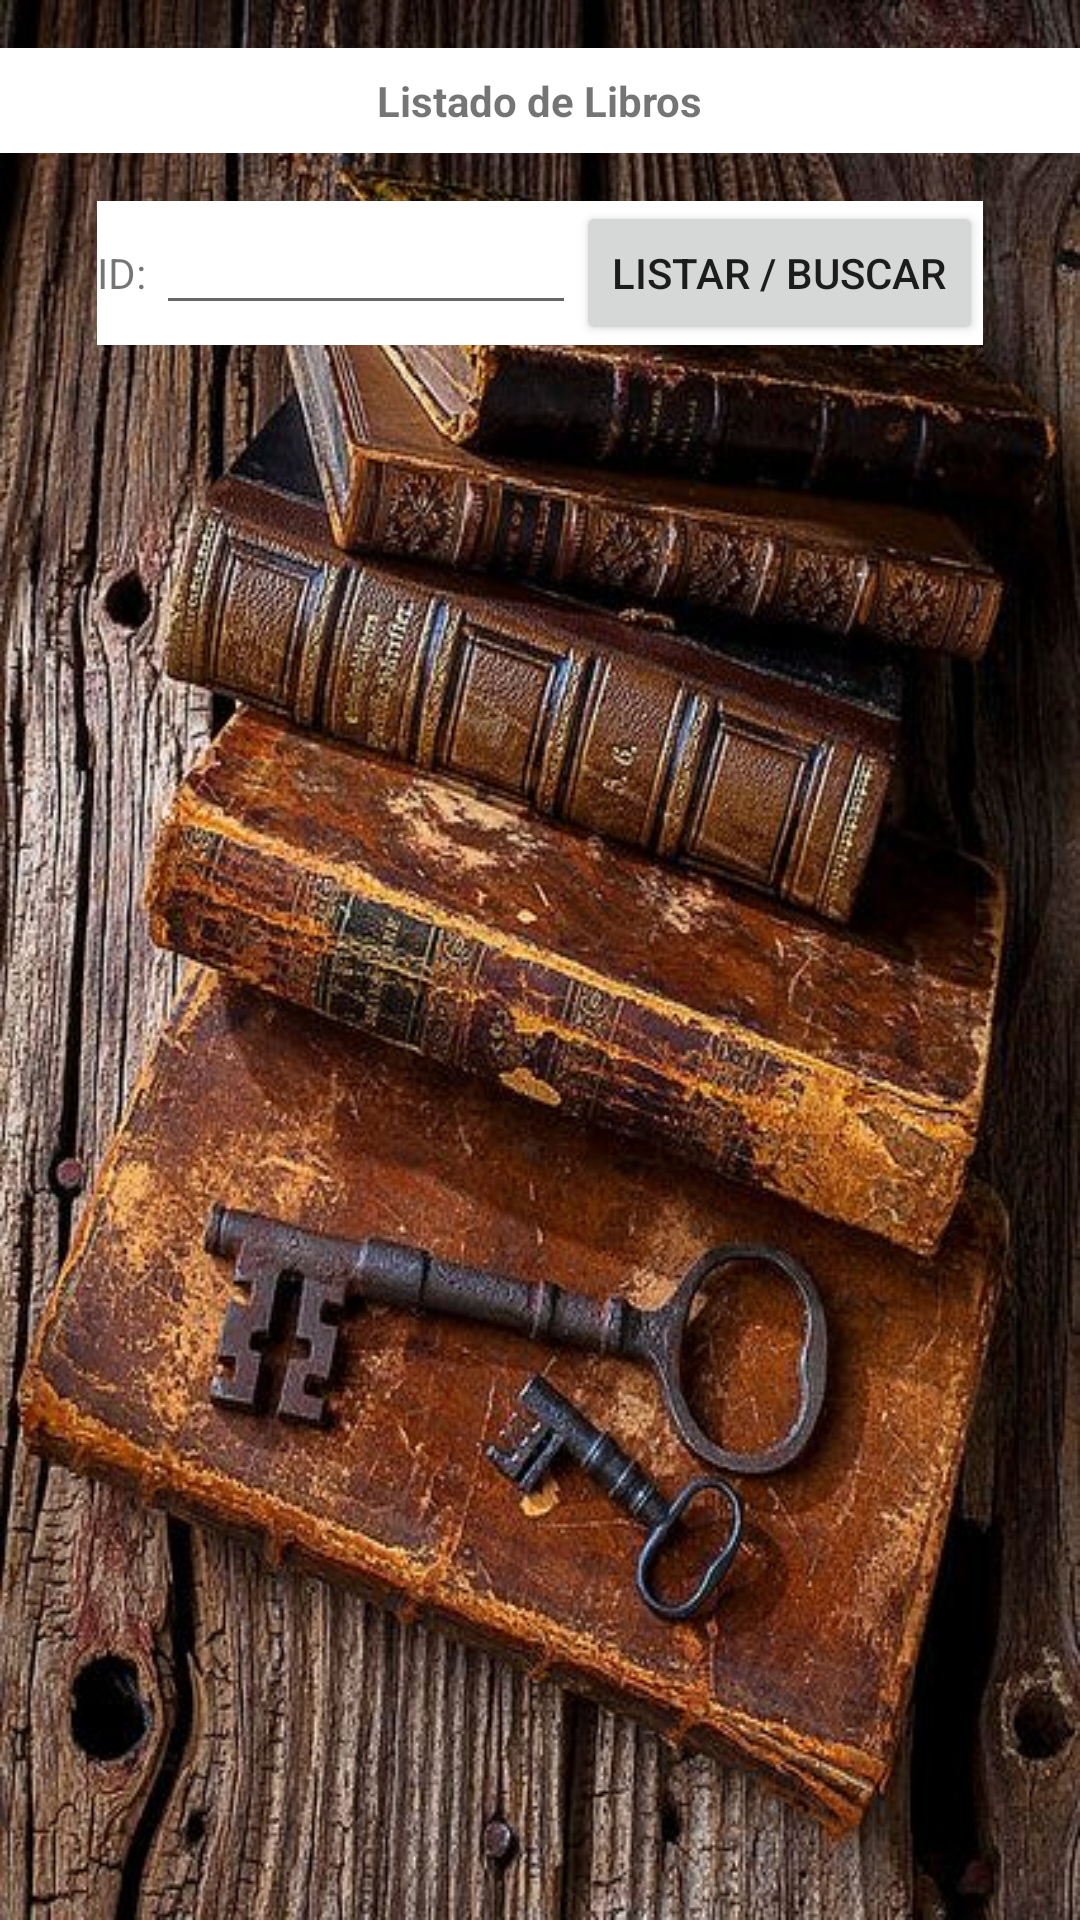

Write the Android layout XML for this screen, with the resource values it uses.
<!-- AndroidManifest.xml: application theme AppTheme -->
<!-- res/layout/activity_listar.xml -->
<?xml version="1.0" encoding="utf-8"?>
<LinearLayout xmlns:android="http://schemas.android.com/apk/res/android"
    xmlns:tools="http://schemas.android.com/tools"
    android:id="@+id/activity_listar"
    android:layout_width="match_parent"
    android:layout_height="match_parent"
    android:background="@drawable/list"
    android:gravity="center_horizontal"
    android:orientation="vertical"
    tools:context="com.example.android.libreriasa.ListActivity">

    <LinearLayout
        style="@style/Head">

        <TextView
            android:layout_width="wrap_content"
            android:layout_height="wrap_content"
            android:text="Listado de Libros"
            android:textStyle="bold"/>


    </LinearLayout>
    <LinearLayout
        android:layout_width="wrap_content"
        android:layout_height="wrap_content"
        android:layout_marginBottom="16dp"
        android:background="#FFFFFF"
        android:orientation="vertical">

        <LinearLayout
            android:layout_width="wrap_content"
            android:layout_height="wrap_content"
            android:orientation="horizontal">

            <TextView
                android:layout_width="wrap_content"
                android:layout_height="wrap_content"
                android:text="ID: "/>

            <EditText
                android:id="@+id/etBuscar"
                android:layout_width="140dp"
                android:layout_height="wrap_content" />

            <Button
                android:id="@+id/btnList"
                android:layout_width="wrap_content"
                android:layout_height="wrap_content"
                android:onClick="bookList"
                android:text="Listar / Buscar"/>

        </LinearLayout>

    </LinearLayout>


    <LinearLayout
        android:layout_width="wrap_content"
        android:layout_height="wrap_content"
        android:layout_marginBottom="16dp"
        android:background="#FFFFFF"
        android:orientation="vertical">

        <GridView
            android:id="@+id/listaLibros"
            android:layout_width="wrap_content"
            android:layout_height="wrap_content">

        </GridView>

    </LinearLayout>

</LinearLayout>
<!-- resources referenced by this layout -->
<resources>
  <!-- drawable list: jpg bitmap (drawable, 98924 bytes) -->
  <style name="Head">
          <item name="android:layout_width">match_parent</item>
          <item name="android:layout_height">wrap_content</item>
          <item name="android:background">#FFFFFF</item>
          <item name="android:layout_marginBottom">16dp</item>
          <item name="android:layout_marginTop">16dp</item>
          <item name="android:padding">8dp</item>
          <item name="android:gravity">center_horizontal</item>
      </style>
  <style name="AppTheme" parent="Theme.AppCompat.Light.DarkActionBar">
          
          <item name="colorPrimary">@color/colorPrimary</item>
          <item name="colorPrimaryDark">@color/colorPrimaryDark</item>
          <item name="colorAccent">@color/colorAccent</item>
      </style>
  <!-- not gathered from this repository: default colours our renderer supplied (Android Studio template values) -->
  <color name="colorPrimary">#FF6200EE</color>
  <color name="colorPrimaryDark">#FF3700B3</color>
  <color name="colorAccent">#FF03DAC5</color>
</resources>
